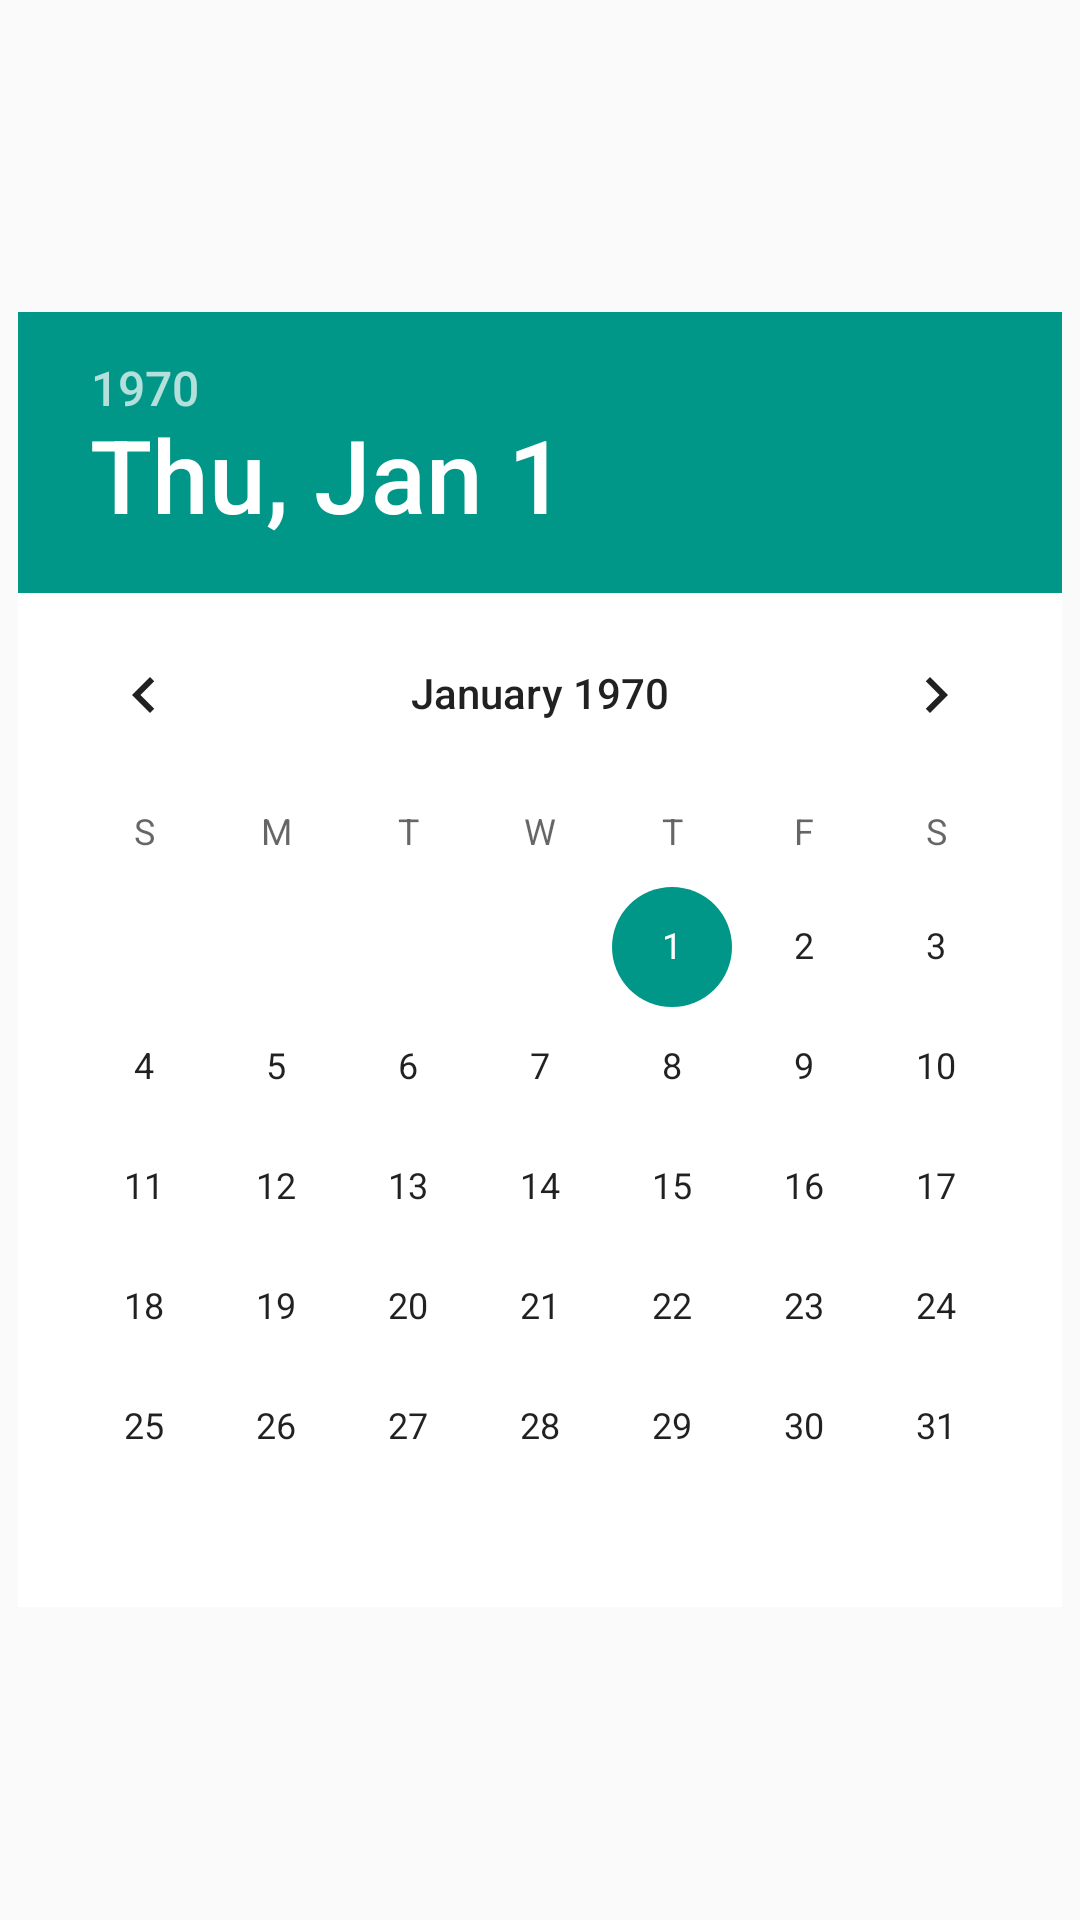

Write the Android layout XML for this screen, with the resource values it uses.
<!-- AndroidManifest.xml: application theme AppTheme -->
<!-- res/layout/activity_date_time.xml -->
<?xml version="1.0" encoding="utf-8"?>
<LinearLayout
    xmlns:android="http://schemas.android.com/apk/res/android"
    xmlns:app="http://schemas.android.com/apk/res-auto"
    xmlns:tools="http://schemas.android.com/tools"
    android:layout_width="match_parent"
    android:layout_height="match_parent"
    android:gravity="center"
    android:background="@android:color/transparent">
    <DatePicker
        android:id="@+id/date"
        android:background="@android:color/white"
        android:layout_width="wrap_content"
        android:layout_height="wrap_content"/>
</LinearLayout>
<!-- resources referenced by this layout -->
<resources>
  <style name="AppTheme" parent="Theme.AppCompat.Light.DarkActionBar">
          
          <item name="colorPrimary">@color/primary_material_light_1</item>
          <item name="colorPrimaryDark">@color/primary_material_light_1</item>
          <item name="colorAccent">@color/primary_material_light_1</item>
      </style>
  <color name="primary_material_light_1">#009688</color>
</resources>
